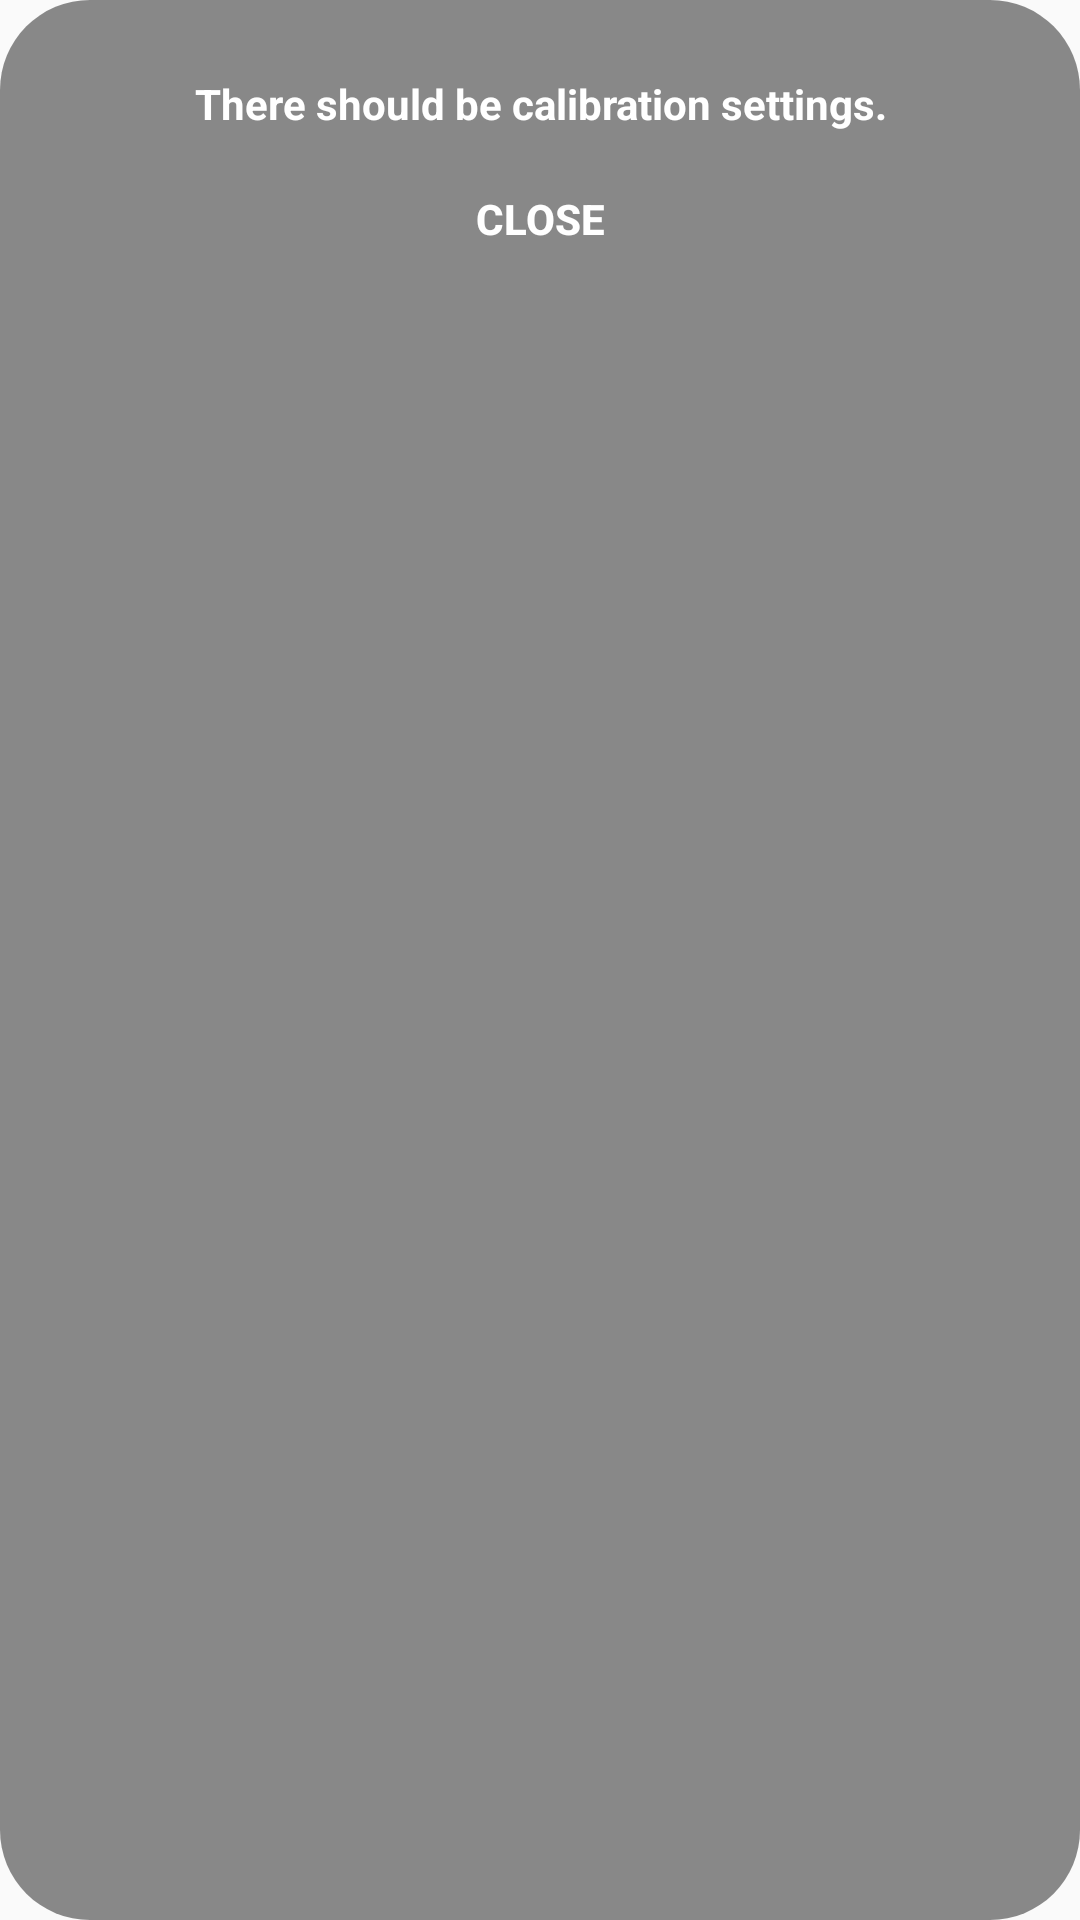

Android layout source for this screen:
<!-- AndroidManifest.xml: application theme AppTheme -->
<!-- res/layout/calibration_view_dialog.xml -->
<?xml version="1.0" encoding="utf-8"?>
<TableLayout xmlns:android="http://schemas.android.com/apk/res/android"
    android:layout_width="match_parent"
    android:layout_height="wrap_content"
    android:layout_marginTop="50dp"
    android:background="@drawable/dialog_shape"
    android:orientation="vertical"
    android:padding="20dp">

    <TableRow
        android:id="@+id/tableRow1"
        android:layout_width="match_parent"
        android:layout_height="wrap_content"
        android:gravity="center">

        <TextView
            android:id="@+id/calibration_text"
            android:layout_width="wrap_content"
            android:layout_height="wrap_content"
            android:gravity="center"
            android:padding="5dp"
            android:text="There should be calibration settings."
            android:textColor="@android:color/white"
            android:textSize="14sp"
            android:textStyle="bold" />

    </TableRow>

    <TableRow
        android:id="@+id/tableRow2"
        android:layout_width="match_parent"
        android:layout_height="wrap_content"
        android:gravity="center">

        <Button
            android:id="@+id/btnClose"
            style="@style/Widget.AppCompat.Button.Borderless"
            android:layout_width="140dp"
            android:layout_height="wrap_content"
            android:gravity="center"
            android:padding="5dp"
            android:text="@string/close"
            android:textColor="@android:color/white"
            android:textSize="14sp"
            android:textStyle="bold" />

    </TableRow>


</TableLayout>
<!-- resources referenced by this layout -->
<resources>
  <!-- drawable dialog_shape (drawable) -->
  <?xml version="1.0" encoding="utf-8"?>
  <shape xmlns:android="http://schemas.android.com/apk/res/android">
      <solid
          android:color="@color/action_dialog_background"/>
      <corners
          android:radius="30dp" />
      <padding
          android:left="30dp"
          android:top="30dp"
          android:right="30dp"
          android:bottom="30dp" />
  </shape>
  <string name="close">Close</string>
  <style name="AppTheme" parent="Theme.AppCompat.Light.DarkActionBar">
          
          <item name="colorPrimary">@color/colorPrimary</item>
          <item name="colorPrimaryDark">@color/colorPrimaryDark</item>
          <item name="colorAccent">@color/colorAccent</item>
      </style>
  <color name="action_dialog_background">#80191919</color>
  <color name="colorPrimary">#3F51B5</color>
  <color name="colorPrimaryDark">#303F9F</color>
  <color name="colorAccent">#FF4081</color>
</resources>
